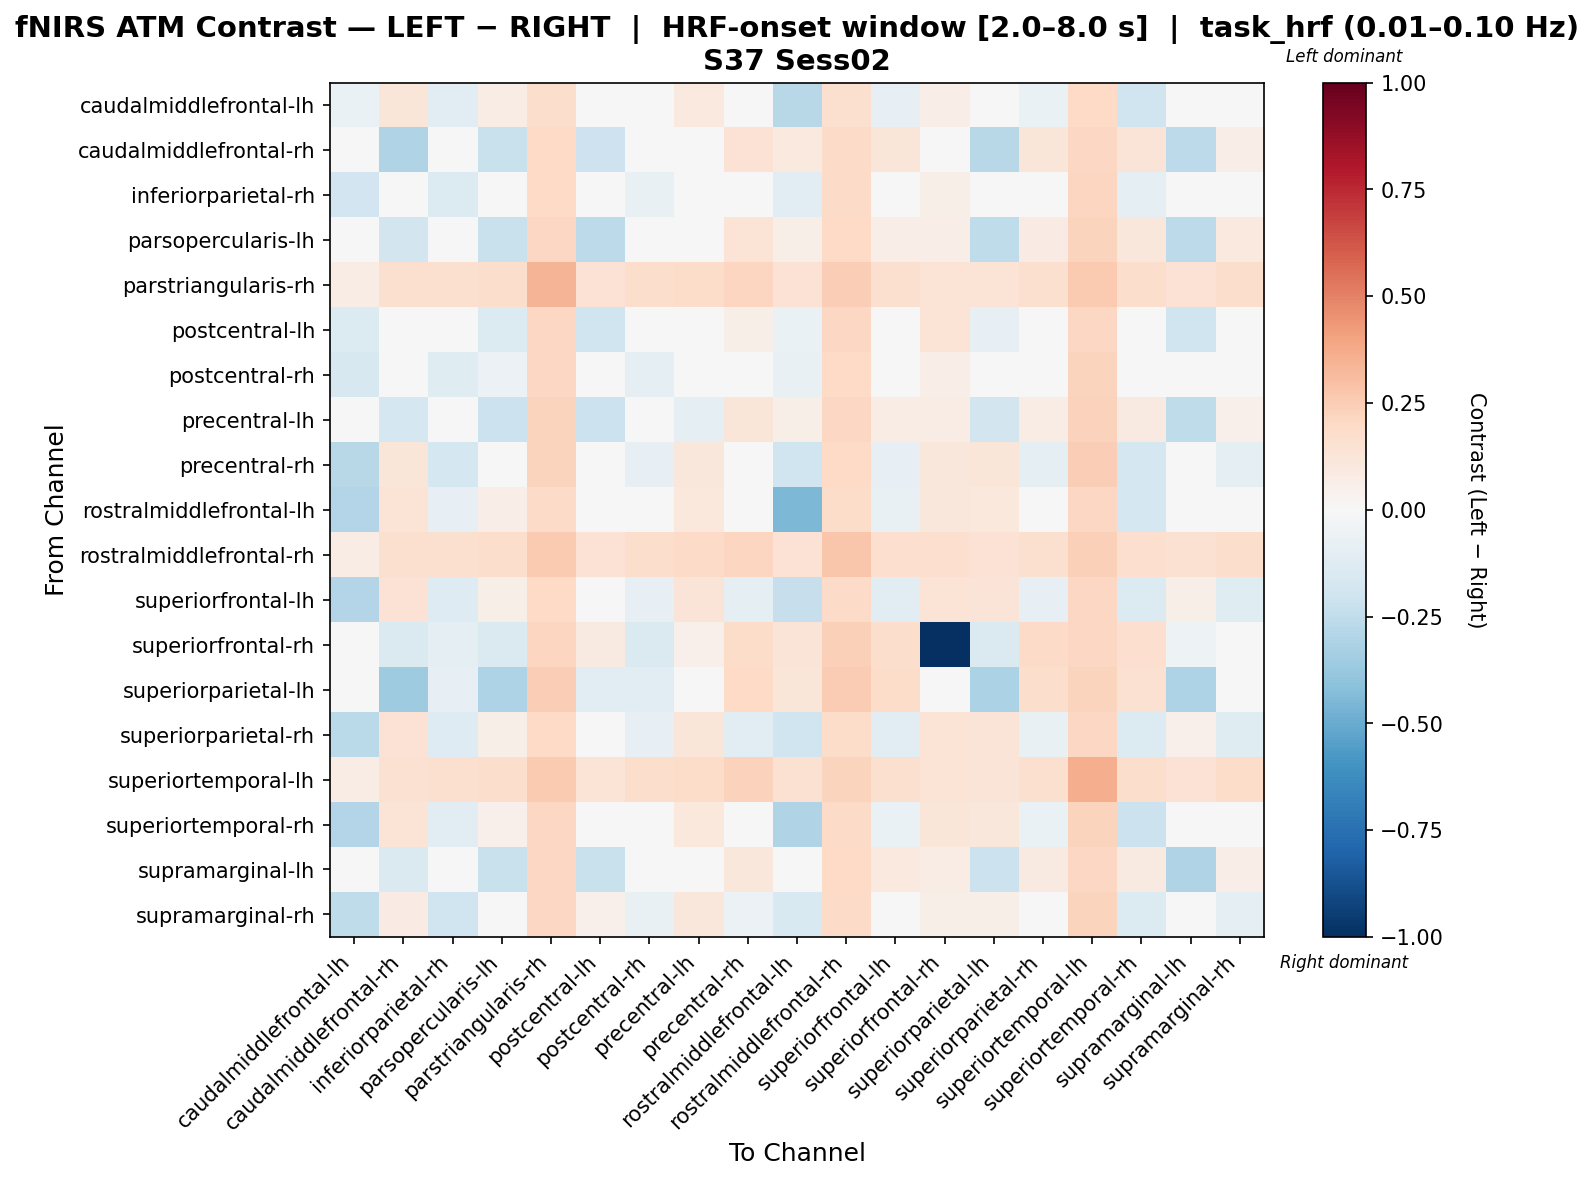

The file beside this chart, header and first rows:
, caudalmiddlefrontal-lh, caudalmiddlefrontal-rh, inferiorparietal-rh, parsopercularis-lh, parstriangularis-rh, postcentral-lh, postcentral-rh, precentral-lh, precentral-rh, rostralmiddlefrontal-lh, rostralmiddlefrontal-rh, superiorfrontal-lh, superiorfrontal-rh, superiorparietal-lh, superiorparietal-rh, superiortemporal-lh, superiortemporal-rh, supramarginal-lh, supramarginal-rh
caudalmiddlefrontal-lh, -0.06969, 0.12, -0.1048, 0.0713, 0.1777, -0.04412, -0.03077, 0.09933, -0.01214, -0.279, 0.1599, -0.08395, 0.06677, 0.02968, -0.06333, 0.1954, -0.2023, 0.01648, -0.04634
caudalmiddlefrontal-rh, 0.01907, -0.3003, -0.01198, -0.2256, 0.2029, -0.2091, -0.02145, -0.03445, 0.1464, 0.09524, 0.1913, 0.1202, 0.04064, -0.2811, 0.1233, 0.2096, 0.1263, -0.2607, 0.06984
inferiorparietal-rh, -0.1926, 0.003426, -0.1345, -0.03642, 0.1985, -0.01375, -0.07384, 0.0431, 0.008861, -0.1052, 0.1916, 0.009268, 0.06187, -0.02845, 0.0186, 0.2122, -0.08652, -0.04776, -0.02833
parsopercularis-lh, -0.02711, -0.1869, 0.008019, -0.2216, 0.2068, -0.2625, -0.01298, -0.02369, 0.1379, 0.06165, 0.1957, 0.06587, 0.06332, -0.2502, 0.08194, 0.2201, 0.1115, -0.2651, 0.09731
parstriangularis-rh, 0.07253, 0.1571, 0.161, 0.1747, 0.3394, 0.1415, 0.1786, 0.1866, 0.2179, 0.1452, 0.2433, 0.1611, 0.1351, 0.1395, 0.1571, 0.261, 0.1745, 0.1454, 0.1766
postcentral-lh, -0.1403, -0.04703, 0.001737, -0.1406, 0.2071, -0.2028, -0.0231, 0.01475, 0.05566, -0.06476, 0.2071, -0.01307, 0.1388, -0.08522, 0.01607, 0.2071, 0.02086, -0.1989, 0.04653
postcentral-rh, -0.1606, -0.02128, -0.1192, -0.05612, 0.2101, -0.04566, -0.09599, 0.03973, 0.008255, -0.07221, 0.1991, -0.02357, 0.06256, -0.03329, -0.007592, 0.2234, -0.02261, -0.04831, -0.03678
precentral-lh, -0.01996, -0.1762, -0.03039, -0.2171, 0.2223, -0.2147, -0.015, -0.09658, 0.1226, 0.05588, 0.207, 0.07647, 0.07623, -0.1817, 0.073, 0.2286, 0.08948, -0.2507, 0.05063
precentral-rh, -0.2762, 0.121, -0.1765, 0.03762, 0.2241, 0.003565, -0.07868, 0.1107, -0.03204, -0.1971, 0.1999, -0.08452, 0.1147, 0.1192, -0.08879, 0.2443, -0.175, 0.02785, -0.09425
rostralmiddlefrontal-lh, -0.2964, 0.1331, -0.08439, 0.06736, 0.192, -0.001771, -0.0189, 0.1076, -0.001052, -0.4491, 0.1844, -0.07118, 0.1156, 0.1061, -0.04087, 0.2074, -0.1739, 0.04574, -0.02168
rostralmiddlefrontal-rh, 0.07467, 0.1624, 0.1601, 0.1743, 0.2614, 0.1466, 0.1782, 0.193, 0.2151, 0.1437, 0.2812, 0.167, 0.1662, 0.1443, 0.1624, 0.2411, 0.1697, 0.1506, 0.176
superiorfrontal-lh, -0.2905, 0.1428, -0.1273, 0.05768, 0.1986, 0.01402, -0.08266, 0.1254, -0.09166, -0.2269, 0.1922, -0.1034, 0.1348, 0.1318, -0.07955, 0.2097, -0.1378, 0.05538, -0.1226
superiorfrontal-rh, 0.04152, -0.1425, -0.09896, -0.1425, 0.2116, 0.08889, -0.1425, 0.05462, 0.1839, 0.1322, 0.2393, 0.1747, -1.0, -0.1471, 0.1885, 0.207, 0.1673, -0.05084, 0.03493
superiorparietal-lh, 0.02965, -0.3561, -0.07961, -0.3093, 0.2422, -0.1124, -0.1112, 0.004611, 0.2, 0.1207, 0.2515, 0.1848, -0.00968, -0.3159, 0.1722, 0.2237, 0.1537, -0.3115, 0.02263
superiorparietal-rh, -0.2723, 0.1422, -0.1264, 0.05667, 0.1967, 0.00101, -0.08367, 0.1193, -0.1095, -0.2025, 0.1855, -0.103, 0.1385, 0.1266, -0.07665, 0.208, -0.1342, 0.05101, -0.1173
superiortemporal-lh, 0.07204, 0.1548, 0.1588, 0.1724, 0.2598, 0.139, 0.1764, 0.1838, 0.2286, 0.1548, 0.2212, 0.1582, 0.135, 0.1316, 0.1628, 0.3624, 0.173, 0.1429, 0.1804
superiortemporal-rh, -0.2945, 0.1336, -0.114, 0.05201, 0.2079, 0.0007864, -0.04283, 0.1057, -0.04374, -0.3019, 0.188, -0.06272, 0.1181, 0.1127, -0.06272, 0.2224, -0.211, 0.03252, -0.04033
supramarginal-lh, -0.02695, -0.1458, -0.004086, -0.2197, 0.2039, -0.2262, -0.02156, -0.01857, 0.1153, 0.04548, 0.1972, 0.09512, 0.07369, -0.2128, 0.08706, 0.2039, 0.08842, -0.2999, 0.06558
supramarginal-rh, -0.2524, 0.08478, -0.1986, 0.04187, 0.2101, 0.05351, -0.07401, 0.1137, -0.05557, -0.1558, 0.1944, -0.04433, 0.05531, 0.05572, -0.03551, 0.2237, -0.1362, 0.01752, -0.09827
